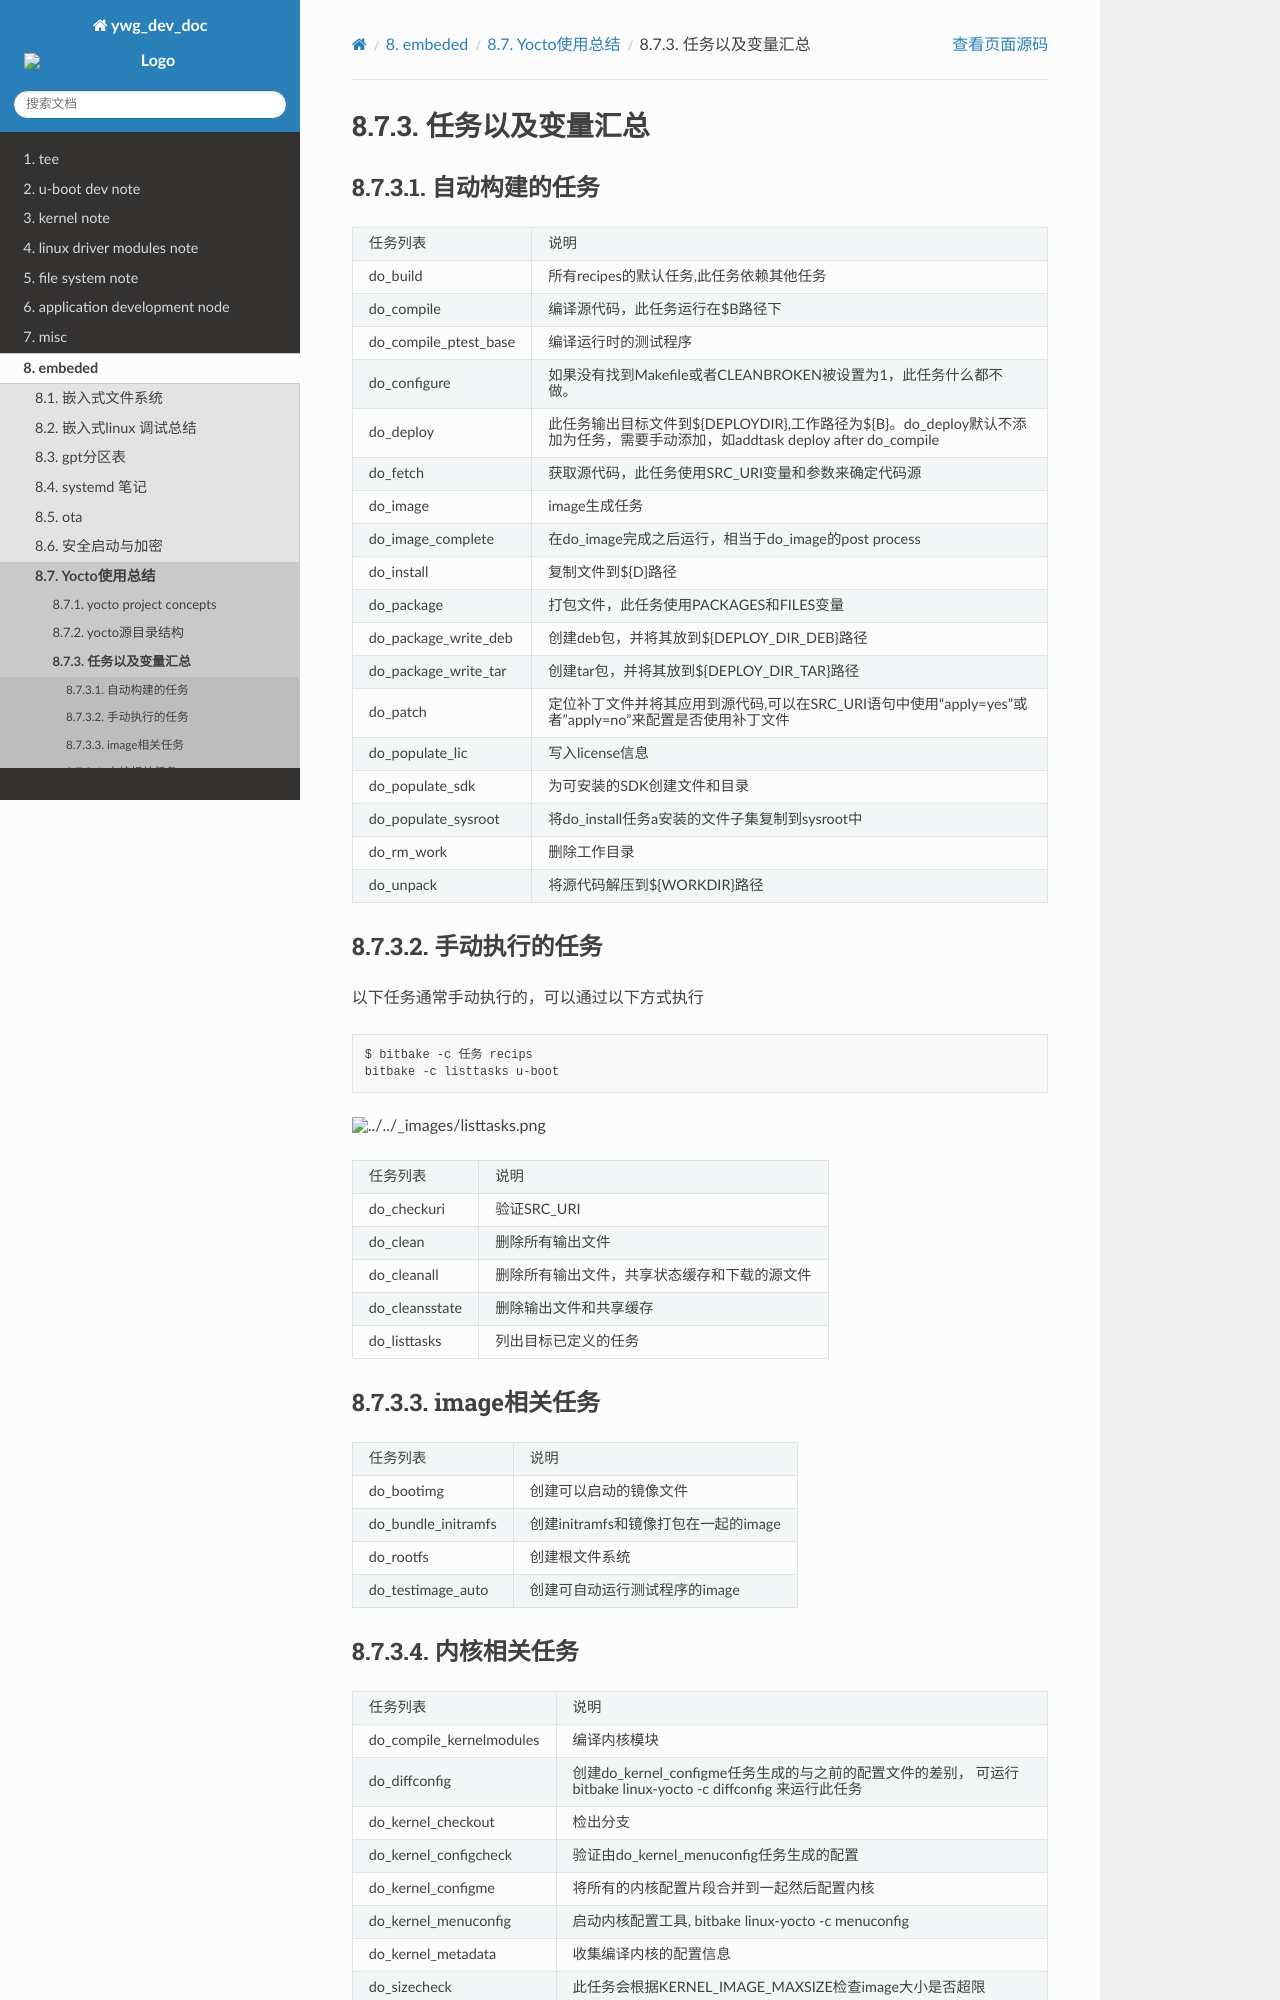

repository: hkdywg/doc_development · page: build/html/embedded/yocto/task_variable.html · generator: sphinx

任务以及变量汇总
==================

自动构建的任务
--------------

============================ ==================================================================================================================================================================
  任务列表                                  说明
---------------------------- ------------------------------------------------------------------------------------------------------------------------------------------------------------------
 do_build                       所有recipes的默认任务,此任务依赖其他任务
 do_compile                     编译源代码，此任务运行在$B路径下
 do_compile_ptest_base          编译运行时的测试程序
 do_configure                   如果没有找到Makefile或者CLEANBROKEN被设置为1，此任务什么都不做。
 do_deploy                      此任务输出目标文件到${DEPLOYDIR},工作路径为${B}。do_deploy默认不添加为任务，需要手动添加，如addtask deploy after do_compile
 do_fetch                       获取源代码，此任务使用SRC_URI变量和参数来确定代码源
 do_image                       image生成任务
 do_image_complete              在do_image完成之后运行，相当于do_image的post process
 do_install                     复制文件到${D}路径
 do_package                     打包文件，此任务使用PACKAGES和FILES变量
 do_package_write_deb           创建deb包，并将其放到${DEPLOY_DIR_DEB}路径
 do_package_write_tar           创建tar包，并将其放到${DEPLOY_DIR_TAR}路径
 do_patch                       定位补丁文件并将其应用到源代码,可以在SRC_URI语句中使用“apply=yes”或者"apply=no"来配置是否使用补丁文件
 do_populate_lic                写入license信息
 do_populate_sdk                为可安装的SDK创建文件和目录
 do_populate_sysroot            将do_install任务a安装的文件子集复制到sysroot中
 do_rm_work                     删除工作目录
 do_unpack                      将源代码解压到${WORKDIR}路径
============================ ==================================================================================================================================================================

手动执行的任务
---------------

以下任务通常手动执行的，可以通过以下方式执行

::

    $ bitbake -c 任务 recips
    bitbake -c listtasks u-boot

.. image::
    res/listtasks.png



============================ ==================================================================================================================================================================
 任务列表                           说明
---------------------------- ------------------------------------------------------------------------------------------------------------------------------------------------------------------
 do_checkuri                    验证SRC_URI
 do_clean                       删除所有输出文件
 do_cleanall                    删除所有输出文件，共享状态缓存和下载的源文件
 do_cleansstate                 删除输出文件和共享缓存
 do_listtasks                   列出目标已定义的任务
============================ ==================================================================================================================================================================


image相关任务
---------------

============================ ==================================================================================================================================================================
    任务列表                    说明
---------------------------- ------------------------------------------------------------------------------------------------------------------------------------------------------------------
    do_bootimg                  创建可以启动的镜像文件
    do_bundle_initramfs         创建initramfs和镜像打包在一起的image
    do_rootfs                   创建根文件系统
    do_testimage_auto           创建可自动运行测试程序的image
============================ ==================================================================================================================================================================
